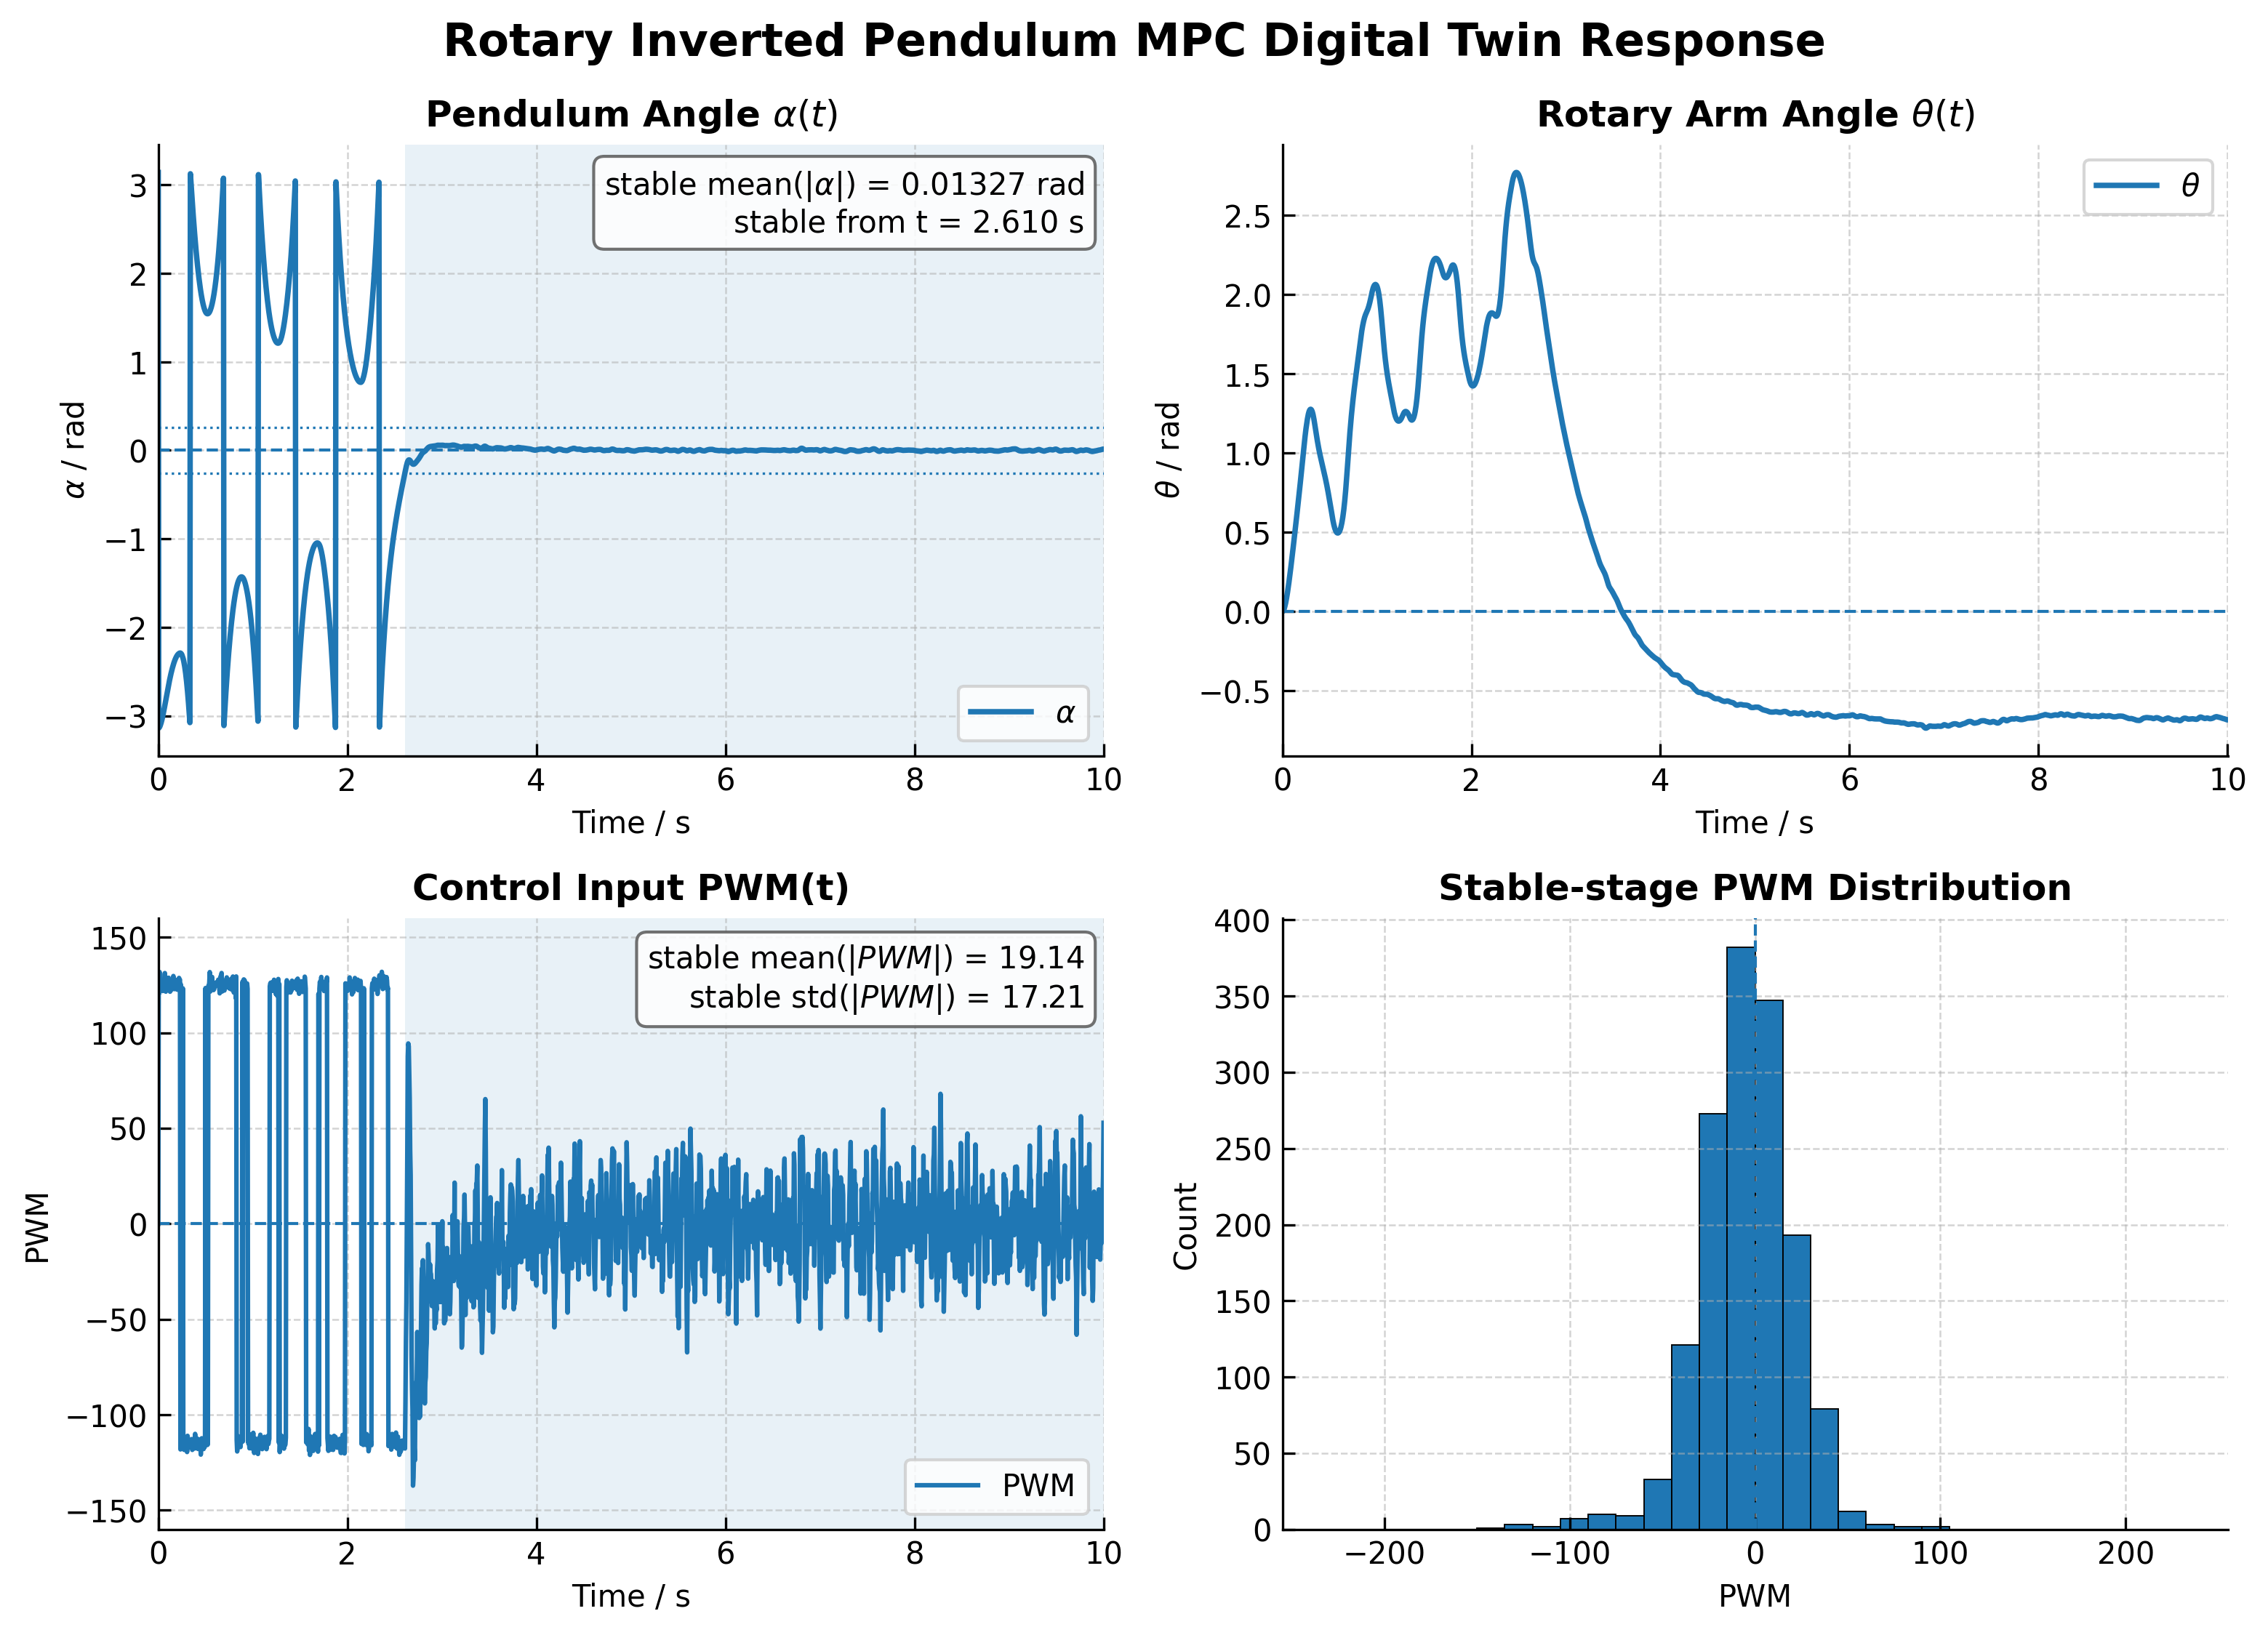

The file beside this chart, header and first rows:
time_s, theta_rad, theta_dot_rad_s, alpha_rad, alpha_dot_rad_s, pwm, mode, blend
0.0, 0.0, 0.0, 3.142, 0.0, 0.0, 0, 0.0
0.005, 0.001267, 0.5015, -3.14, 0.7475, 126.4, 1, 0.0
0.01, 0.004907, 0.9501, -3.134, 1.411, 120.7, 1, 0.0
0.015, 0.01083, 1.415, -3.126, 2.092, 131.8, 1, 0.0
0.02, 0.01893, 1.82, -3.114, 2.676, 124.3, 1, 0.0
0.025, 0.02897, 2.193, -3.099, 3.204, 123.5, 1, 0.0
0.03, 0.04084, 2.55, -3.082, 3.696, 125.9, 1, 0.0
0.035, 0.05442, 2.878, -3.062, 4.136, 125.8, 1, 0.0
0.04, 0.06956, 3.174, -3.04, 4.518, 124.6, 1, 0.0
0.045, 0.08609, 3.433, -3.017, 4.833, 121.9, 1, 0.0
0.05, 0.1039, 3.685, -2.992, 5.125, 126.5, 1, 0.0
0.055, 0.1229, 3.915, -2.966, 5.372, 127.2, 1, 0.0
0.06, 0.143, 4.121, -2.938, 5.574, 127.7, 1, 0.0
0.065, 0.1641, 4.301, -2.91, 5.724, 126.8, 1, 0.0
0.07, 0.186, 4.475, -2.881, 5.854, 131.3, 1, 0.0
0.075, 0.2087, 4.597, -2.852, 5.897, 122.9, 1, 0.0
0.08, 0.232, 4.697, -2.822, 5.898, 121.5, 1, 0.0
0.085, 0.2557, 4.799, -2.793, 5.89, 126.1, 1, 0.0
0.09, 0.2799, 4.888, -2.763, 5.853, 126.3, 1, 0.0
0.095, 0.3046, 4.972, -2.734, 5.8, 128.7, 1, 0.0
0.1, 0.3296, 5.036, -2.705, 5.709, 126, 1, 0.0
0.105, 0.3549, 5.091, -2.677, 5.595, 125.6, 1, 0.0
0.11, 0.3805, 5.149, -2.65, 5.476, 128.8, 1, 0.0
0.115, 0.4064, 5.187, -2.623, 5.322, 124.4, 1, 0.0
0.12, 0.4324, 5.226, -2.596, 5.161, 126.3, 1, 0.0
0.125, 0.4586, 5.248, -2.571, 4.97, 121.5, 1, 0.0
0.13, 0.4849, 5.28, -2.547, 4.783, 125, 1, 0.0
0.135, 0.5114, 5.302, -2.523, 4.577, 122.2, 1, 0.0
0.14, 0.538, 5.335, -2.501, 4.378, 126.3, 1, 0.0
0.145, 0.5647, 5.365, -2.479, 4.168, 124.9, 1, 0.0
0.15, 0.5916, 5.393, -2.459, 3.95, 124.3, 1, 0.0
0.155, 0.6186, 5.422, -2.44, 3.727, 124.4, 1, 0.0
0.16, 0.6459, 5.466, -2.422, 3.517, 129.7, 1, 0.0
0.165, 0.6733, 5.495, -2.405, 3.285, 124, 1, 0.0
0.17, 0.7008, 5.523, -2.389, 3.048, 122.9, 1, 0.0
0.175, 0.7285, 5.562, -2.374, 2.818, 126.6, 1, 0.0
0.18, 0.7564, 5.598, -2.361, 2.582, 124.9, 1, 0.0
0.185, 0.7845, 5.639, -2.348, 2.349, 126.5, 1, 0.0
0.19, 0.8128, 5.676, -2.337, 2.11, 124.7, 1, 0.0
0.195, 0.8413, 5.722, -2.327, 1.878, 127.7, 1, 0.0
0.2, 0.87, 5.757, -2.319, 1.633, 122.6, 1, 0.0
0.205, 0.8989, 5.795, -2.311, 1.391, 123.9, 1, 0.0
0.21, 0.928, 5.84, -2.305, 1.155, 126, 1, 0.0
0.215, 0.9573, 5.892, -2.299, 0.9254, 128.2, 1, 0.0
0.22, 0.9869, 5.945, -2.295, 0.6982, 128.7, 1, 0.0
0.225, 1.017, 5.996, -2.292, 0.4709, 128, 1, 0.0
0.23, 1.047, 6.047, -2.291, 0.2447, 127.7, 1, 0.0
0.235, 1.076, 5.492, -2.292, -0.5845, -118.1, 1, 0.0
0.24, 1.103, 5.558, -2.295, -0.8042, 125.2, 1, 0.0
0.245, 1.13, 5.019, -2.301, -1.626, -117.8, 1, 0.0
0.25, 1.154, 4.503, -2.311, -2.437, -114.6, 1, 0.0
0.255, 1.175, 4.003, -2.325, -3.242, -112.2, 1, 0.0
0.26, 1.195, 4.111, -2.342, -3.423, 123.3, 1, 0.0
0.265, 1.214, 3.594, -2.361, -4.256, -117.9, 1, 0.0
0.27, 1.231, 3.091, -2.385, -5.082, -113.2, 1, 0.0
0.275, 1.245, 2.575, -2.412, -5.931, -118.4, 1, 0.0
0.28, 1.257, 2.062, -2.444, -6.784, -116.1, 1, 0.0
0.285, 1.266, 1.539, -2.48, -7.654, -117.9, 1, 0.0
0.29, 1.272, 1.007, -2.521, -8.537, -118.2, 1, 0.0
0.295, 1.276, 0.4834, -2.565, -9.413, -113, 1, 0.0
... 1,941 more rows
